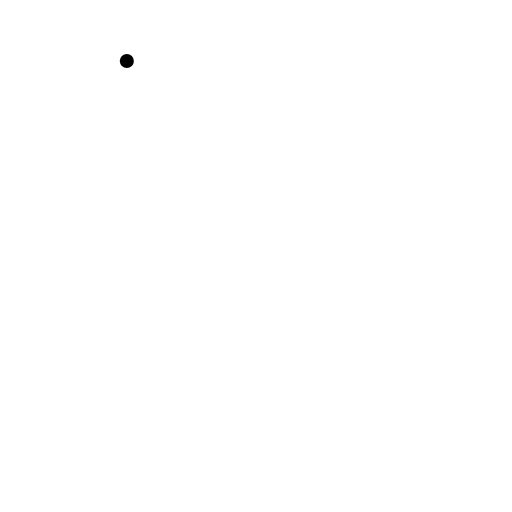
t = 0.00 s
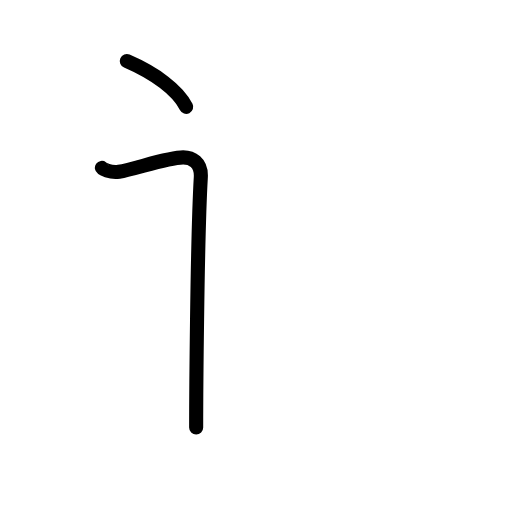
t = 1.80 s
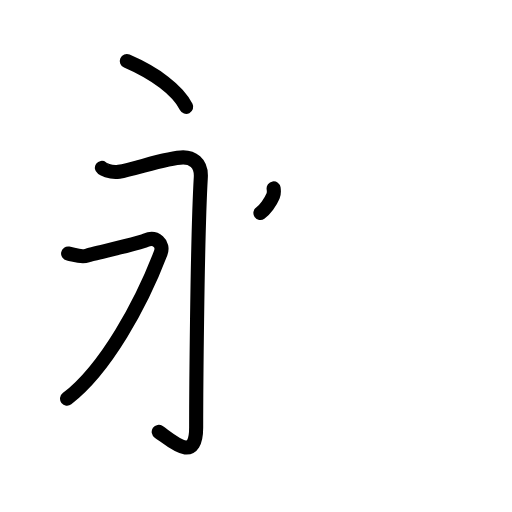
t = 3.63 s
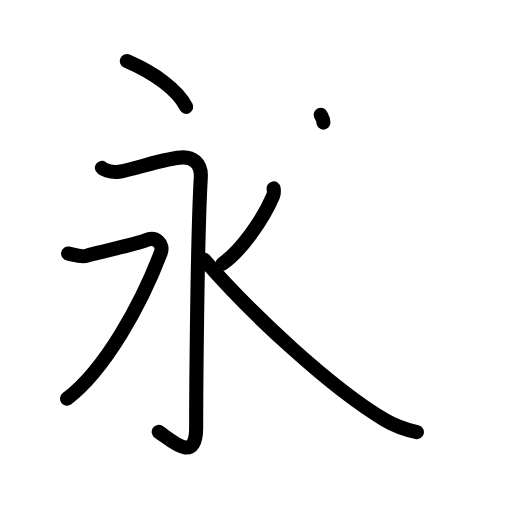
t = 5.38 s
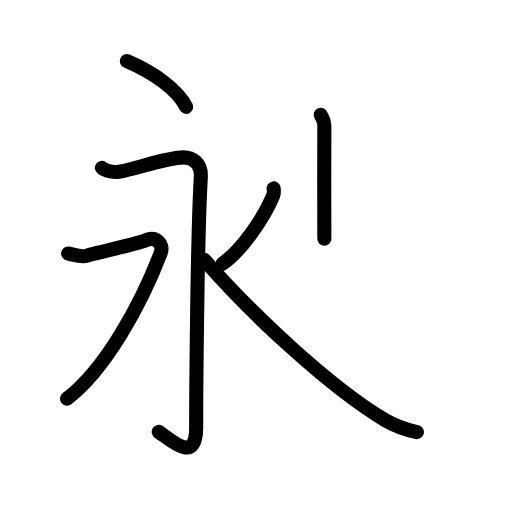
t = 5.75 s
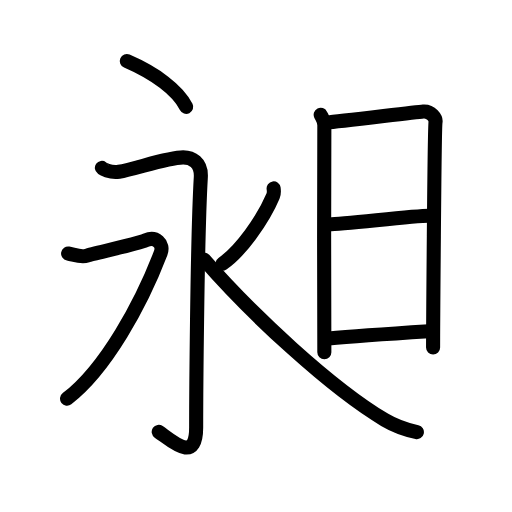
t = 9.00 s

The animated SVG that drew these frames (rendered in a browser with its animation timeline set to each time). Animation: 29 SMIL elements (animate=29); one cycle of 9.00 s.

<?xml version="1.0" encoding="UTF-8"?>
<!--
AniKanjiVG is licensed by CC-BY-SA Paul C. Sommerhoff (https://bitbucket.org/sommerhoff/anikanjivg).
AniKanjiVG uses KanjiVG which is licensed by CC-BY-SA Ulrich Apel (http://kanjivg.tagaini.net).
See also http://creativecommons.org/licenses/by-sa/3.0/
-->
<svg xmlns:kvg='http://kanjivg.tagaini.net' xmlns='http://www.w3.org/2000/svg' width='109' height='109' viewBox='0 0 109 109' style='fill:none;stroke:#000000;stroke-width:3;stroke-linecap:round;stroke-linejoin:round;' id="kvg:kanji_06636"><g id="kvg:06636" kvg:element="昶"><g id="kvg:06636-g1" kvg:element="永" kvg:position="left"><g id="kvg:06636-g2" kvg:element="丶" kvg:position="top"><path id="kvg:06636-s1" kvg:type="㇔" d="M27,13c6.02,2.6,10.84,6.17,12.64,9.75"><animate attributeName="d" begin="0.0s" dur="1.0s" from="M27,13C27,13,27,13,27,13" to="M27,13c6.02,2.6,10.84,6.17,12.64,9.75" />
</path>
</g>
<g id="kvg:06636-g3" kvg:element="水" kvg:variant="true" kvg:position="bottom"><path id="kvg:06636-s2" kvg:type="㇆" d="M21.69,35.75c0.02,0.12,1.78,1.12,3.63,0.81C28.75,36,35.66,33.5,39,33.5c1.77,0,3.94,1.01,3.75,4.25c-0.8,13.75-0.99,48.72-0.99,53.27c0,7.73-5.01,2.98-7.97,0.92"><animate attributeName="d" begin="1.0s" dur="0.2s" from="M21.69,35.75C21.69,35.75,21.69,35.75,21.69,35.75" to="M21.69,35.75c0.02,0.12,1.78,1.12,3.63,0.81" />
<animate attributeName="d" begin="1.2s" dur="0.2s" from="M21.69,35.75c0.02,0.12,1.78,1.12,3.63,0.81c0,0,0,0,0,0,0" to="M21.69,35.75c0.02,0.12,1.78,1.12,3.63,0.81C28.75,36,35.66,33.5,39,33.5" />
<animate attributeName="d" begin="1.4s" dur="0.2s" from="M21.69,35.75c0.02,0.12,1.78,1.12,3.63,0.81C28.75,36,35.66,33.5,39,33.5c0,0,0,0,0,0,0" to="M21.69,35.75c0.02,0.12,1.78,1.12,3.63,0.81C28.75,36,35.66,33.5,39,33.5c1.77,0,3.94,1.01,3.75,4.25" />
<animate attributeName="d" begin="1.6s" dur="0.2s" from="M21.69,35.75c0.02,0.12,1.78,1.12,3.63,0.81C28.75,36,35.66,33.5,39,33.5c1.77,0,3.94,1.01,3.75,4.25c0,0,0,0,0,0,0" to="M21.69,35.75c0.02,0.12,1.78,1.12,3.63,0.81C28.75,36,35.66,33.5,39,33.5c1.77,0,3.94,1.01,3.75,4.25c-0.8,13.75-0.99,48.72-0.99,53.27" />
<animate attributeName="d" begin="1.8s" dur="0.2s" from="M21.69,35.75c0.02,0.12,1.78,1.12,3.63,0.81C28.75,36,35.66,33.5,39,33.5c1.77,0,3.94,1.01,3.75,4.25c-0.8,13.75-0.99,48.72-0.99,53.27c0,0,0,0,0,0,0" to="M21.69,35.75c0.02,0.12,1.78,1.12,3.63,0.81C28.75,36,35.66,33.5,39,33.5c1.77,0,3.94,1.01,3.75,4.25c-0.8,13.75-0.99,48.72-0.99,53.27c0,7.73-5.01,2.98-7.97,0.92" />
<animate attributeName="d" begin="0s" dur="1.0s" from="M-100,-100" to="M-100,-100" />
</path>
<path id="kvg:06636-s3" kvg:type="㇇" d="M14.5,53.96c1.27,0.23,2.76,0.91,4.03,0.45c1.27-0.45,10.39-2.35,12.5-3.25c2.12-0.91,3.94,0.73,3.18,2.72c-4.1,10.72-11.67,24.69-19.94,31"><animate attributeName="d" begin="2.0s" dur="0.25s" from="M14.5,53.96C14.5,53.96,14.5,53.96,14.5,53.96" to="M14.5,53.96c1.27,0.23,2.76,0.91,4.03,0.45" />
<animate attributeName="d" begin="2.25s" dur="0.25s" from="M14.5,53.96c1.27,0.23,2.76,0.91,4.03,0.45c0,0,0,0,0,0,0" to="M14.5,53.96c1.27,0.23,2.76,0.91,4.03,0.45c1.27-0.45,10.39-2.35,12.5-3.25" />
<animate attributeName="d" begin="2.5s" dur="0.25s" from="M14.5,53.96c1.27,0.23,2.76,0.91,4.03,0.45c1.27-0.45,10.39-2.35,12.5-3.25c0,0,0,0,0,0,0" to="M14.5,53.96c1.27,0.23,2.76,0.91,4.03,0.45c1.27-0.45,10.39-2.35,12.5-3.25c2.12-0.91,3.94,0.73,3.18,2.72" />
<animate attributeName="d" begin="2.75s" dur="0.25s" from="M14.5,53.96c1.27,0.23,2.76,0.91,4.03,0.45c1.27-0.45,10.39-2.35,12.5-3.25c2.12-0.91,3.94,0.73,3.18,2.72c0,0,0,0,0,0,0" to="M14.5,53.96c1.27,0.23,2.76,0.91,4.03,0.45c1.27-0.45,10.39-2.35,12.5-3.25c2.12-0.91,3.94,0.73,3.18,2.72c-4.1,10.72-11.67,24.69-19.94,31" />
<animate attributeName="d" begin="0s" dur="2.0s" from="M-100,-100" to="M-100,-100" />
</path>
<path id="kvg:06636-s4" kvg:type="㇒" d="M58.25,40.1c0.06,0.41,0.11,1.11-0.12,1.65C56,46.8,51.22,53.5,47.36,56.14"><animate attributeName="d" begin="3.0s" dur="0.5s" from="M58.25,40.1C58.25,40.1,58.25,40.1,58.25,40.1" to="M58.25,40.1c0.06,0.41,0.11,1.11-0.12,1.65" />
<animate attributeName="d" begin="3.5s" dur="0.5s" from="M58.25,40.1c0.06,0.41,0.11,1.11-0.12,1.65c0,0,0,0,0,0,0" to="M58.25,40.1c0.06,0.41,0.11,1.11-0.12,1.65C56,46.8,51.22,53.5,47.36,56.14" />
<animate attributeName="d" begin="0s" dur="3.0s" from="M-100,-100" to="M-100,-100" />
</path>
<path id="kvg:06636-s5" kvg:type="㇏" d="M43.41,55.24C53.55,66.91,70.56,82.66,81.9,89.38c2.39,1.42,4.66,2.13,6.85,2.62"><animate attributeName="d" begin="4.0s" dur="0.5s" from="M43.41,55.24C43.41,55.24,43.41,55.24,43.41,55.24" to="M43.41,55.24C53.55,66.91,70.56,82.66,81.9,89.38" />
<animate attributeName="d" begin="4.5s" dur="0.5s" from="M43.41,55.24C53.55,66.91,70.56,82.66,81.9,89.38c0,0,0,0,0,0,0" to="M43.41,55.24C53.55,66.91,70.56,82.66,81.9,89.38c2.39,1.42,4.66,2.13,6.85,2.62" />
<animate attributeName="d" begin="0s" dur="4.0s" from="M-100,-100" to="M-100,-100" />
</path>
</g>
</g>
<g id="kvg:06636-g4" kvg:element="日" kvg:position="right" kvg:radical="general"><path id="kvg:06636-s6" kvg:type="㇑" d="M68.27,24.44c0.39,0.78,0.78,1.18,0.78,2.22c0,1.04-0.13,47.29,0,48.34"><animate attributeName="d" begin="5.0s" dur="0.5s" from="M68.27,24.44C68.27,24.44,68.27,24.44,68.27,24.44" to="M68.27,24.44c0.39,0.78,0.78,1.18,0.78,2.22" />
<animate attributeName="d" begin="5.5s" dur="0.5s" from="M68.27,24.44c0.39,0.78,0.78,1.18,0.78,2.22c0,0,0,0,0,0,0" to="M68.27,24.44c0.39,0.78,0.78,1.18,0.78,2.22c0,1.04-0.13,47.29,0,48.34" />
<animate attributeName="d" begin="0s" dur="5.0s" from="M-100,-100" to="M-100,-100" />
</path>
<path id="kvg:06636-s7" kvg:type="㇕a" d="M69.69,26.07c2.2-0.13,18.41-2.17,20.42-2.33c1.67-0.13,2.74,1.45,2.61,2.22c-0.26,1.57-0.52,47.23-0.52,48.01"><animate attributeName="d" begin="6.0s" dur="0.3333333333333333s" from="M69.69,26.07C69.69,26.07,69.69,26.07,69.69,26.07" to="M69.69,26.07c2.2-0.13,18.41-2.17,20.42-2.33" />
<animate attributeName="d" begin="6.333333333333333s" dur="0.3333333333333333s" from="M69.69,26.07c2.2-0.13,18.41-2.17,20.42-2.33c0,0,0,0,0,0,0" to="M69.69,26.07c2.2-0.13,18.41-2.17,20.42-2.33c1.67-0.13,2.74,1.45,2.61,2.22" />
<animate attributeName="d" begin="6.666666666666667s" dur="0.3333333333333333s" from="M69.69,26.07c2.2-0.13,18.41-2.17,20.42-2.33c1.67-0.13,2.74,1.45,2.61,2.22c0,0,0,0,0,0,0" to="M69.69,26.07c2.2-0.13,18.41-2.17,20.42-2.33c1.67-0.13,2.74,1.45,2.61,2.22c-0.26,1.57-0.52,47.23-0.52,48.01" />
<animate attributeName="d" begin="0s" dur="6.0s" from="M-100,-100" to="M-100,-100" />
</path>
<path id="kvg:06636-s8" kvg:type="㇐a" d="M70.08,47.73c2.97,0,17.86-1.81,21.22-1.81"><animate attributeName="d" begin="7.0s" dur="1.0s" from="M70.08,47.73C70.08,47.73,70.08,47.73,70.08,47.73" to="M70.08,47.73c2.97,0,17.86-1.81,21.22-1.81" />
<animate attributeName="d" begin="0s" dur="7.0s" from="M-100,-100" to="M-100,-100" />
</path>
<path id="kvg:06636-s9" kvg:type="㇐a" d="M69.94,72.06C76,71.5,83.75,71,91.29,70.52"><animate attributeName="d" begin="8.0s" dur="1.0s" from="M69.94,72.06C69.94,72.06,69.94,72.06,69.94,72.06" to="M69.94,72.06C76,71.5,83.75,71,91.29,70.52" />
<animate attributeName="d" begin="0s" dur="8.0s" from="M-100,-100" to="M-100,-100" />
</path>
</g>
</g>
</svg>
